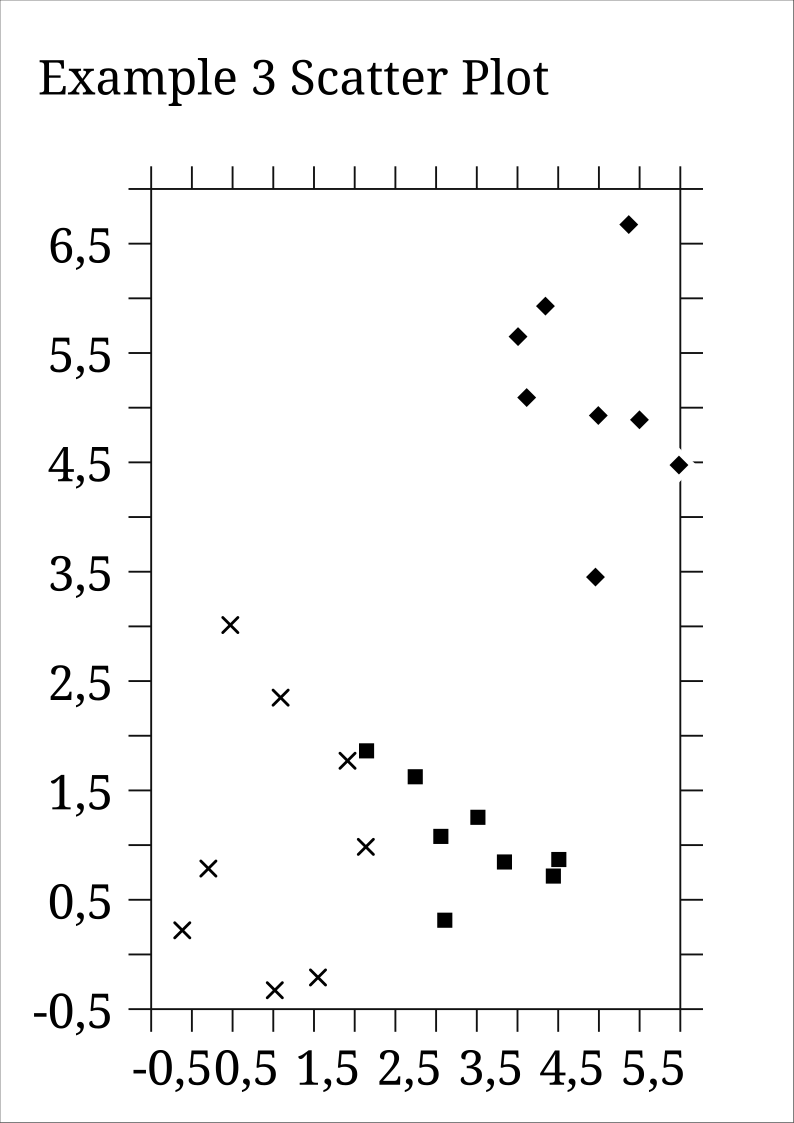

Values plotted in this chart, from the file beside it:
Erste Gruppe, 2,14577671155962, 3,83957088149638, 2,74381418592686, 4,44040259535766, 3,05835335915677, 3,51347910532925, 4,50752129340682, 3,10684847076423
, 1,86189289220467, 0,845650622246947, 1,62491581811196, 0,716873892169058, 1,07960644510134, 1,25420442725184, 0,868213570630901, 0,3131242131342
Zweite Gruppe, 2,13687514878477, 1,0900468273911, 0,202664216808808, -0,117994978447507, 1,91197730783847, 0,472235461102831, 1,01858439429409, 1,54912208686837
, 0,983807817453276, 2,34845526278731, 0,785524371519466, 0,220854402806683, 1,77117365732932, 3,01226487117459, -0,327141232914824, -0,210388758733043
Dritte Gruppe, 4,11271848986168, 4,99244908180646, 5,98316851481515, 4,95765061866595, 4,00636404848764, 5,49799175180235, 4,34309770180236, 5,36675690932105
, 5,09261289722065, 4,92838187744164, 4,47540951345638, 3,45104975190378, 5,64998407245105, 4,88914941630864, 5,92876353824873, 6,67452703834106
